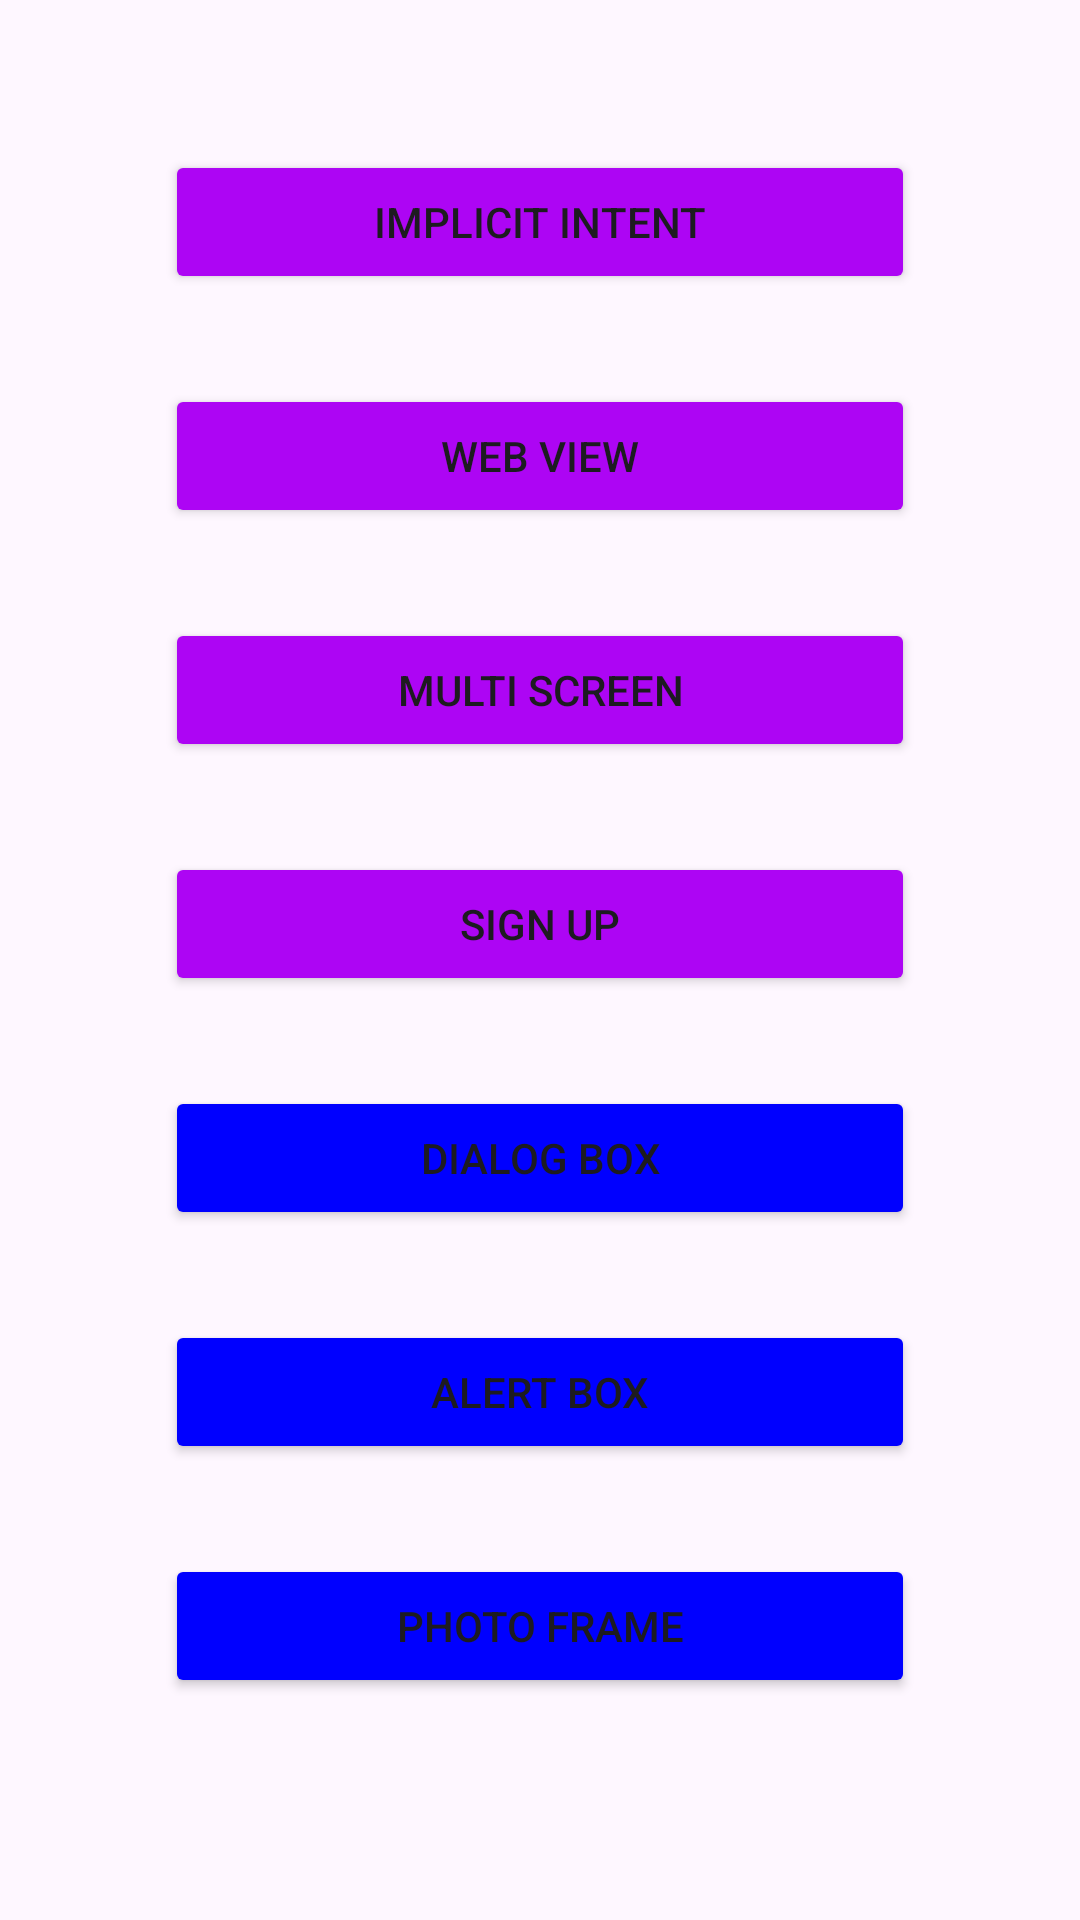

Reconstruct the res/layout file that produces this screen, plus the resources it refers to.
<!-- AndroidManifest.xml: application theme Base.Theme.AllFeatures -->
<!-- res/layout/activity_main.xml -->
<?xml version="1.0" encoding="utf-8"?>
<LinearLayout xmlns:android="http://schemas.android.com/apk/res/android"
    xmlns:tools="http://schemas.android.com/tools"
    android:id="@+id/main"
    android:layout_width="match_parent"
    android:layout_height="match_parent"
    android:orientation="vertical"
    tools:context=".MainActivity">


    <Button
        android:id="@+id/buttonImplicitIntent"
        android:layout_width="250dp"
        android:layout_height="wrap_content"
        android:layout_gravity="center"
        android:layout_marginTop="50dp"
        android:backgroundTint="@color/purple"
        android:elevation="30dp"
        android:text="@string/implicit_intent" />

    <Button
        android:id="@+id/buttonWebView"
        android:layout_width="250dp"
        android:layout_height="wrap_content"
        android:layout_gravity="center"
        android:layout_marginTop="30dp"
        android:backgroundTint="@color/purple"
        android:elevation="30dp"
        android:text="@string/web_view" />

    <Button
        android:id="@+id/buttonMultiScreen"
        android:layout_width="250dp"
        android:layout_height="wrap_content"
        android:layout_gravity="center"
        android:layout_marginTop="30dp"
        android:backgroundTint="@color/purple"
        android:elevation="30dp"
        android:text="@string/multi_screen" />
    <Button
        android:id="@+id/buttonSignInDB"
        android:layout_width="250dp"
        android:layout_height="wrap_content"
        android:layout_gravity="center"
        android:layout_marginTop="30dp"
        android:backgroundTint="@color/purple"
        android:elevation="30dp"
        android:text="@string/sign_up" />

    <Button
        android:id="@+id/btnDialogBox"
        android:layout_width="250dp"
        android:layout_height="wrap_content"
        android:layout_gravity="center"
        android:layout_marginTop="30dp"
        android:backgroundTint="@color/blue"
        android:text="@string/dialog_box" />

    <Button
        android:id="@+id/btnAlertBox"
        android:layout_width="250dp"
        android:layout_height="wrap_content"
        android:layout_gravity="center"
        android:layout_marginTop="30dp"
        android:backgroundTint="@color/blue"
        android:text="@string/alert_box" />

    <Button
        android:id="@+id/btnPhotoFrame"
        android:layout_width="250dp"
        android:layout_height="wrap_content"
        android:layout_gravity="center"
        android:layout_marginTop="30dp"
        android:backgroundTint="@color/blue"
        android:text="@string/photo_frame" />
</LinearLayout>
<!-- resources referenced by this layout -->
<resources>
  <color name="blue">#FF0000FF</color>"
  <color name="purple">#AD05F4</color>
  <string name="alert_box">Alert Box</string>
  <string name="dialog_box">Dialog Box</string>
  <string name="implicit_intent">Implicit Intent</string>
  <string name="multi_screen">Multi Screen</string>
  <string name="photo_frame">Photo Frame</string>
  <string name="sign_up">Sign Up</string>
  <string name="web_view">Web View</string>
  <style name="Base.Theme.AllFeatures" parent="Theme.Material3.DayNight.NoActionBar">
          
          
      </style>
</resources>
